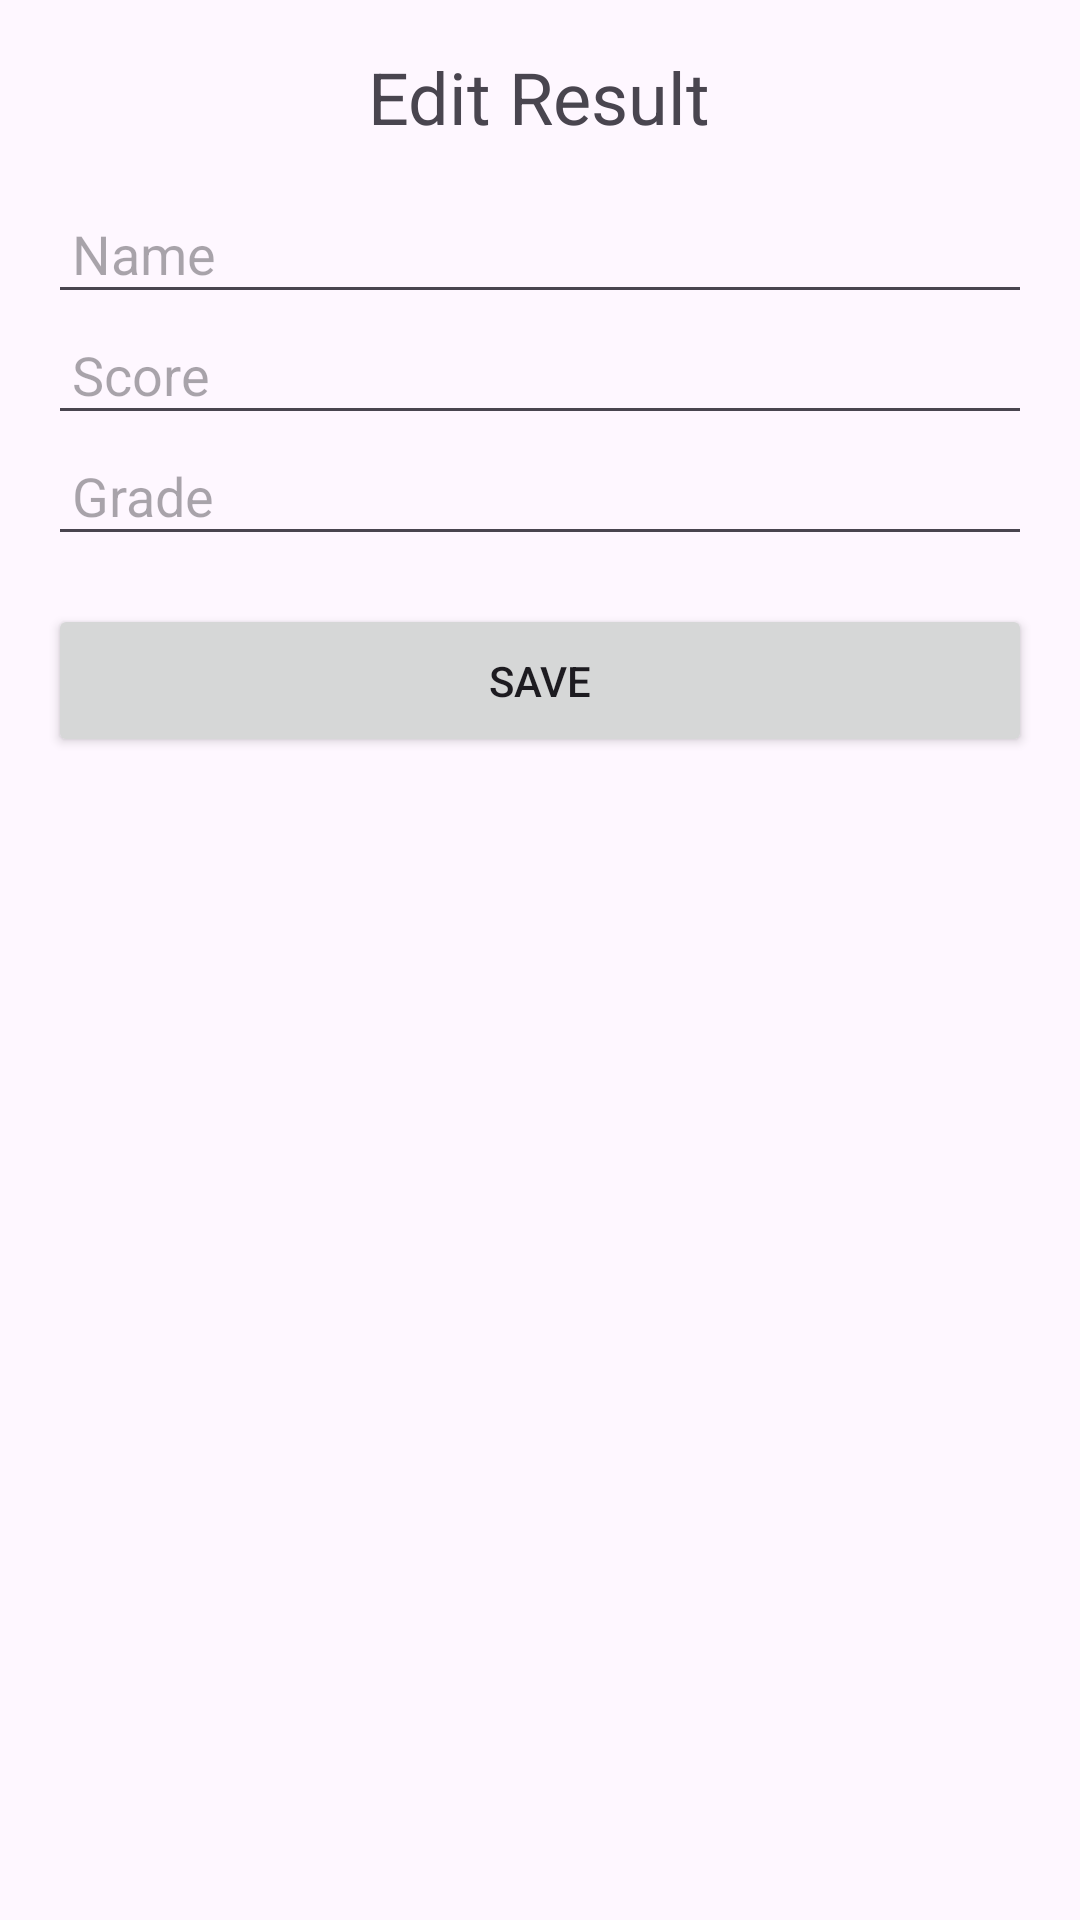

Write the Android layout XML for this screen, with the resource values it uses.
<!-- AndroidManifest.xml: application theme Theme.StudMgt -->
<!-- res/layout/activity_edit_result.xml -->
<?xml version="1.0" encoding="utf-8"?>
<LinearLayout xmlns:android="http://schemas.android.com/apk/res/android"
    android:layout_width="match_parent"
    android:layout_height="match_parent"
    android:orientation="vertical"
    android:id="@+id/main"
    android:padding="16dp">

    <TextView
        android:layout_width="wrap_content"
        android:layout_height="wrap_content"
        android:text="Edit Result"
        android:textSize="24sp"
        android:layout_gravity="center"
        android:paddingBottom="16dp" />

    <EditText
        android:id="@+id/edit_text_name"
        android:layout_width="match_parent"
        android:layout_height="wrap_content"
        android:hint="Name"
        android:padding="8dp" />

    <EditText
        android:id="@+id/edit_text_score"
        android:layout_width="match_parent"
        android:layout_height="wrap_content"
        android:hint="Score"
        android:inputType="number"
        android:padding="8dp" />

    <EditText
        android:id="@+id/edit_text_grade"
        android:layout_width="match_parent"
        android:layout_height="wrap_content"
        android:hint="Grade"
        android:padding="8dp" />

    <Button
        android:id="@+id/button_save"
        android:layout_width="match_parent"
        android:layout_height="wrap_content"
        android:text="Save"
        android:padding="16dp"
        android:layout_marginTop="16dp" />
</LinearLayout>
<!-- resources referenced by this layout -->
<resources>
  <style name="Theme.StudMgt" parent="Base.Theme.StudMgt" />
  <style name="Base.Theme.StudMgt" parent="Theme.Material3.DayNight.NoActionBar">
          
          
      </style>
</resources>
